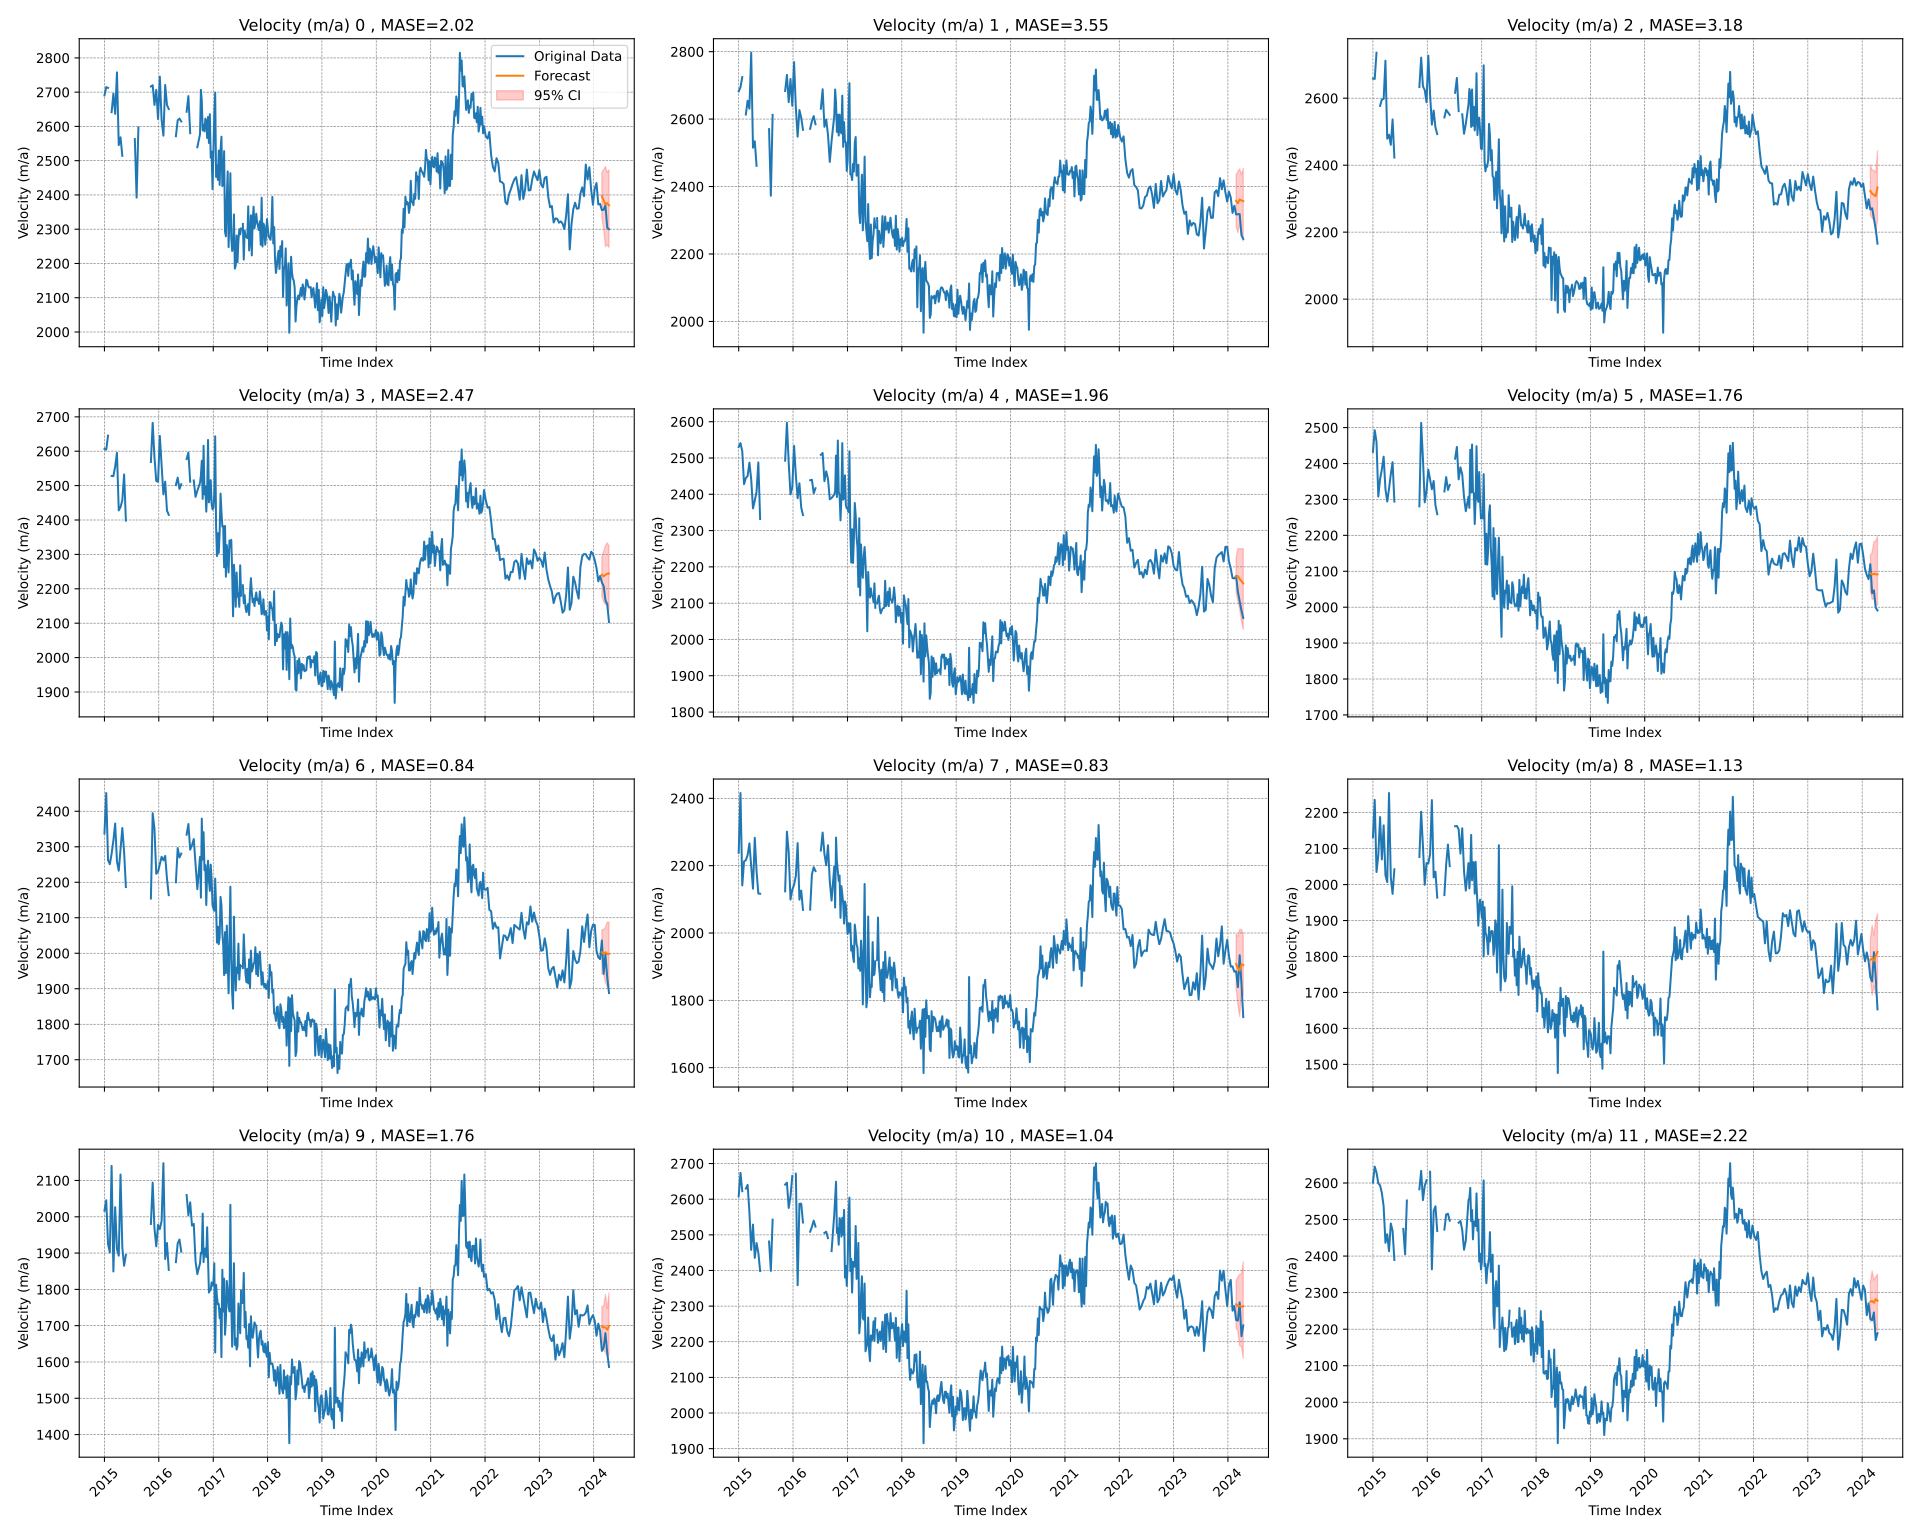

Source data for this figure (header and first rows):
time_index, target_0, target_1, target_2, target_3, target_4, target_5, target_6, target_7, target_8, target_9, target_10, target_11, target_12, target_13, target_14, target_15, target_16, target_17, target_18, target_19, target_20, target_21, target_22
2015-01-01, 2691, 2682, 2659, 2607, 2530, 2432, 2338, 2238, 2132, 2017, 2608, 2601, 2573, 2522, 2457, 2362, 2275, 2184, 2081, 1965, 2524, 2502, 2469
2015-01-13, 2715, 2694, 2658, 2605, 2541, 2493, 2451, 2416, 2236, 2046, 2674, 2645, 2606, 2547, 2492, 2451, 2389, 2381, 2195, 2019, 2594, 2540, 2476
2015-01-25, 2712, 2725, 2736, 2645, 2518, 2460, 2263, 2141, 2035, 1925, 2622, 2629, 2611, 2567, 2499, 2408, 2326, 2203, 2046, 1900, 2519, 2478, 2409
2015-02-06, , , , , 2428, 2308, 2251, 2213, 2081, 1902, , 2599, 2569, 2456, 2343, 2242, 2188, 2157, 2069, 1957, 2504, 2463, 2418
2015-02-18, 2641, 2614, 2577, 2528, 2445, 2357, 2280, 2216, 2188, 2140, 2630, 2593, 2555, 2519, 2458, 2382, 2301, 2228, 2134, 2044, 2526, 2507, 2478
2015-03-02, 2696, 2654, 2596, 2527, 2451, 2384, 2318, 2232, 2070, 1849, 2640, 2573, 2497, 2412, 2351, 2287, 2224, 2157, 1965, 1780, 2521, 2403, 2282
2015-03-14, 2636, 2631, 2598, 2555, 2487, 2419, 2365, 2266, 2165, 2027, 2564, 2535, 2493, 2458, 2422, 2373, 2327, 2275, 2176, 2022, 2452, 2414, 2375
2015-03-26, 2758, 2797, 2712, 2595, 2441, 2329, 2259, 2199, 2026, 1911, 2458, 2436, 2501, 2517, 2398, 2306, 2232, 2211, 1979, 1868, 2415, 2459, 2386
2015-04-07, 2545, 2515, 2479, 2428, 2361, 2294, 2233, 2132, 2007, 1893, 2529, 2460, 2414, 2365, 2298, 2236, 2191, 2090, 1994, 1871, 2385, 2377, 2330
2015-04-19, 2568, 2534, 2491, 2438, 2382, 2329, 2295, 2283, 2255, 2116, 2435, 2413, 2395, 2367, 2322, 2276, 2249, 2249, 2212, 2029, 2324, 2300, 2284
2015-05-01, 2514, 2461, 2461, 2457, 2408, 2370, 2353, 2183, 2020, 1915, 2477, 2489, 2449, 2418, 2389, 2353, 2328, 2200, 2017, 1794, 2386, 2369, 2306
2015-05-13, , , 2537, 2533, 2488, 2404, 2286, 2117, 1974, 1865, 2450, 2469, 2472, 2463, 2420, 2315, 2186, 2065, 1949, 1816, 2407, 2385, 2354
2015-05-25, 2421, 2424, 2423, 2398, 2332, 2294, 2186, 2117, 2042, 1895, 2398, 2389, 2368, 2327, 2256, 2181, 2118, 2065, 2015, 1893, 2339, 2337, 2280
2015-06-06, , , , , , , , , , , , , , , , , , , , , , , 
2015-06-18, , , , , , , , , , , , , , , , , , , , , , , 
2015-06-30, , , , , , , , , , , , , , , , , , , , , , , 
2015-07-12, , , , , , , , , , , , , , , , , , , , , , , 
2015-07-24, 2563, 2570, 2554, 2498, 2415, 2319, 2243, 2187, 2153, 2068, 2481, 2474, 2475, 2417, 2334, 2222, 2150, 2102, 2097, 2032, 2425, 2392, 2355
2015-08-05, 2392, 2373, , , , , , , , , 2399, 2405, 2395, 2375, 2321, 2245, 2112, , , , 2365, 2368, 2340
2015-08-17, 2597, 2613, 2621, 2593, 2481, 2340, 2238, 2141, 2034, 1905, 2543, 2552, 2546, 2516, 2441, 2322, 2206, 2060, 1969, 1877, 2457, 2455, 2438
2015-08-29, , , , , , , , , , , , , , , , , , , , , , , 
2015-09-10, , , , , , , , , , , , , , , , , , , , , , , 
2015-09-22, , , , , , , , , , , , , , , , , , , , , , , 
2015-10-04, , , , , , , , , , , , , , , , , , , , , , , 
2015-10-16, , , , , , , , , , , , , , , , , , , , , , , 
2015-10-28, , , , , , , , , , , , , , , , , , , , , 2662, 2643, 2620
2015-11-09, 2717, 2683, 2633, 2569, 2493, 2281, 2154, 2124, 2077, 1980, 2641, 2583, 2509, 2440, 2372, 2184, 2093, 2065, 2029, 1960, 2493, 2460, 2408
2015-11-21, 2720, 2731, 2721, 2682, 2597, 2513, 2395, 2301, 2203, 2094, 2646, 2633, 2609, 2578, 2530, 2457, 2311, 2185, 2109, 1982, 2506, 2500, 2482
2015-12-03, 2663, 2650, 2635, 2582, 2487, 2413, 2351, 2241, 2106, 1968, 2575, 2553, 2543, 2459, 2367, 2277, 2182, 2038, 1964, 1912, 2401, 2371, 2383
2015-12-15, 2707, 2719, 2624, 2513, 2400, 2292, 2224, 2099, 2000, 1919, 2608, 2592, 2521, 2439, 2339, 2222, 2129, 1989, 1910, 1850, 2525, 2479, 2423
2015-12-27, 2622, 2639, 2588, 2511, 2419, 2324, 2230, 2128, 2060, 1978, 2665, 2608, 2564, 2492, 2358, 2248, 2183, 2118, 2040, 1903, 2494, 2492, 2470
2016-01-08, 2745, 2769, 2727, 2645, 2534, 2383, 2251, 2143, 2058, 1966, , , , 2510, 2403, 2291, 2195, 2112, 2022, 1916, , , 
2016-01-20, 2619, 2632, 2610, 2558, 2452, 2356, 2272, 2170, 2085, 1988, 2671, 2631, 2510, 2428, 2360, 2271, 2197, 2084, 1991, 1912, 2540, 2469, 2446
2016-02-01, 2573, 2548, 2521, 2475, 2389, 2328, 2262, 2267, 2235, 2148, 2359, 2364, 2359, 2336, 2284, 2212, 2169, 2158, 2074, 1839, 2358, 2332, 2309
2016-02-13, 2721, 2627, 2563, 2512, 2430, 2351, 2274, 2099, 2020, 1884, 2587, 2524, 2467, 2420, 2339, 2271, 2201, 2081, 1938, 1799, 2477, 2420, 2352
2016-02-25, 2663, 2604, 2513, 2428, 2364, 2284, 2210, 2126, 2036, 1928, 2587, 2536, 2472, 2390, 2304, 2237, 2158, 2045, 1936, 1835, 2484, 2441, 2416
2016-03-08, 2651, 2568, 2493, 2415, 2343, 2259, 2164, 2069, 1964, 1854, 2535, 2469, 2403, 2324, 2257, 2175, 2081, 1984, 1871, 1764, 2467, 2418, 2353
2016-03-20, , , , , , , , , , , , , , , , , , , , , , , 
2016-04-01, 2452, 2444, , 2449, 2395, 2335, 2291, 2276, 2199, 1963, 2306, 2347, 2375, 2351, 2302, 2240, 2200, 2172, 2068, 1884, 2221, 2202, 2188
2016-04-13, , , , , , , , , , , , , , , , , , , , , 2437, 2421, 
2016-04-25, 2571, 2571, 2543, 2501, 2439, 2322, 2200, 2069, 1971, 1875, 2509, 2472, 2446, 2413, 2368, 2273, 2178, 2041, 1934, 1838, 2420, 2387, 2354
2016-05-07, 2618, 2594, 2565, 2523, 2440, 2362, 2296, 2175, 2056, 1927, 2523, 2514, 2488, 2450, 2387, 2310, 2242, 2117, 2003, 1872, 2446, 2429, 2396
2016-05-19, 2623, 2609, 2558, 2490, 2403, 2326, 2270, 2195, 2111, 1937, 2540, 2516, 2456, 2399, 2334, 2257, 2191, 2080, 1992, 1863, 2436, 2397, 2349
2016-05-31, 2615, 2585, 2550, 2504, 2417, 2341, 2281, 2184, 2051, 1904, 2523, 2497, 2456, 2409, 2316, 2246, 2196, 2118, 2045, 1899, 2422, 2406, 2360
2016-06-12, , , , , , , , , , , , , , , , , , , , , , , 
2016-06-24, , , , , , , , , , , , , , , , , , , , , , , 
2016-07-06, 2643, 2631, 2616, 2577, 2509, 2413, 2334, 2245, 2162, 2060, 2588, 2567, 2542, 2486, 2422, 2339, 2265, 2208, 2112, 1987, 2521, 2478, 2425
2016-07-18, 2689, 2689, 2661, 2596, 2514, 2446, 2364, 2298, 2163, 2004, , , 2565, 2511, 2447, 2382, 2312, 2245, 2079, 1933, , , 2432
2016-07-30, 2580, 2577, 2561, 2511, 2436, 2356, 2292, 2235, 2154, 2040, 2505, 2491, 2474, 2434, 2376, 2295, 2215, 2156, 2090, 1977, 2416, 2391, 2370
2016-08-11, , 2599, , , 2463, 2389, 2304, 2201, 2086, 1976, 2509, 2496, 2472, 2436, 2382, 2315, 2229, 2142, 2040, 1932, 2437, 2403, 2362
2016-08-23, 2538, 2553, 2552, 2515, 2442, 2369, 2322, 2261, 2157, 1981, 2491, 2471, 2445, 2407, 2351, 2279, 2229, 2168, 2085, 1946, 2411, 2384, 2335
2016-09-04, , 2473, 2494, 2467, 2386, 2307, 2249, 2153, 2037, 1877, , 2417, 2431, 2418, 2338, 2243, 2172, 2064, 1905, 1783, , 2353, 2378
2016-09-16, 2539, 2535, 2523, 2485, 2390, 2267, 2180, 2096, 1983, 1842, 2454, 2443, 2418, 2381, 2289, 2162, 2087, 1995, 1914, 1807, 2390, 2366, 2326
2016-10-04, 2578, 2609, 2582, 2508, 2399, 2308, 2271, 2197, 2060, 1872, 2557, 2553, 2504, 2430, 2325, 2220, 2150, 2067, 1968, 1824, 2467, 2448, 2378
2016-10-10, 2707, 2688, 2628, 2530, 2408, 2276, 2157, 2076, 1989, 1901, 2606, 2559, 2493, 2406, 2310, 2190, 2071, 1991, 1913, 1830, 2456, 2403, 2340
2016-10-16, 2674, 2648, 2616, 2572, 2507, 2438, 2379, 2283, 2036, 1899, 2649, 2587, 2539, 2479, 2404, 2332, 2268, 2183, 2067, 1906, 2546, 2490, 2430
2016-10-22, 2589, 2562, 2514, 2461, 2393, 2319, 2264, 2212, 2138, 2009, 2505, 2495, 2461, 2379, 2296, 2242, 2209, 2187, 2143, 2010, 2451, 2408, 2356
2016-10-28, 2605, 2613, 2626, 2616, 2548, 2453, 2341, 2181, 2012, 1875, 2519, 2526, 2524, 2494, 2432, 2361, 2277, 2137, 1976, 1808, 2443, 2466, 2442
2016-11-03, 2585, 2551, 2518, 2474, 2408, 2320, 2234, 2155, 2063, 1911, 2472, 2446, 2431, 2408, 2346, 2252, 2168, 2087, 1997, 1875, 2430, 2399, 2349
2016-11-09, 2623, 2613, 2574, 2498, 2396, 2317, 2248, 2171, 2061, 1913, 2547, 2494, 2467, 2409, 2315, 2229, 2154, 2083, 1996, 1854, 2443, 2389, 2352
... 382 more rows
